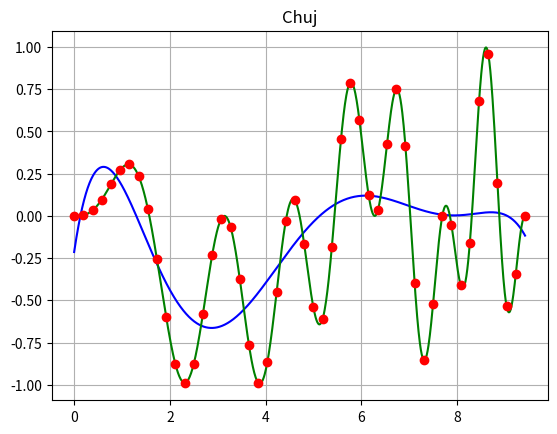

Generate this figure with matplotlib:
import numpy as np
import matplotlib.pyplot as plt

START = 0
END = 3 * np.pi

#  FUNCTION


def f(x):
    return np.sin(2 * x) * np.sin(x**2 / np.pi)


def w(x):
    return 1


# NODES


def chebyshevKthZero(k, n, a, b):
    return (1 / 2) * (a + b) + (1 / 2) * (a - b) * np.cos(np.pi * (2 * k - 1) / (2 * n))


def chebyshevZeros(n, a, b):
    return np.array([chebyshevKthZero(x, n, a, b) for x in range(1, n + 1)])


def evenSpace(n, a, b):
    return np.linspace(a, b, n)


def getPoints(nodesPositionFn, n, a, b):
    X = nodesPositionFn(n, a, b)

    P = [(x, f(x)) for x in X]

    return P

# APPROXIMATION


def calculateCoefficientsMatrix(m, points):
    n = len(points)

    G = [[0 for _ in range(m+1)] for _ in range(m+1)]

    for row in range(m+1):
        for column in range(m+1):
            for i in range(n):
                G[row][column] += w(points[i][0]) * \
                    np.power(points[i][0], row + column)

    B = [0 for _ in range(m+1)]

    for row in range(m+1):
        for i in range(n):
            B[row] += w(points[i][0]) * points[i][1] * \
                np.power(points[i][0], row)

    A = np.linalg.solve(G, B)

    return A


def approx(x, m, A):
    return np.sum([A[i] * x**i for i in range(m+1)])


def LSA(X, m, A):
    return [approx(x, m, A) for x in X]


# VISUALIZATION


def draw_custom_plot(n, START, END, nodesPosition, m):
    t = np.linspace(START, END, 1000)

    P = getPoints(nodesPosition, n, START, END)
    A = calculateCoefficientsMatrix(m, P)

    plt.title(f"Chuj")
    plt.grid()
    plt.plot(t, LSA(t, m, A), color="blue")
    plt.plot(t, f(t), color="green")

    for point in P:
        plt.plot(point[0], point[1], marker="o", color="red")

    plt.show()

    return


draw_custom_plot(50, START, END, evenSpace, 6)
